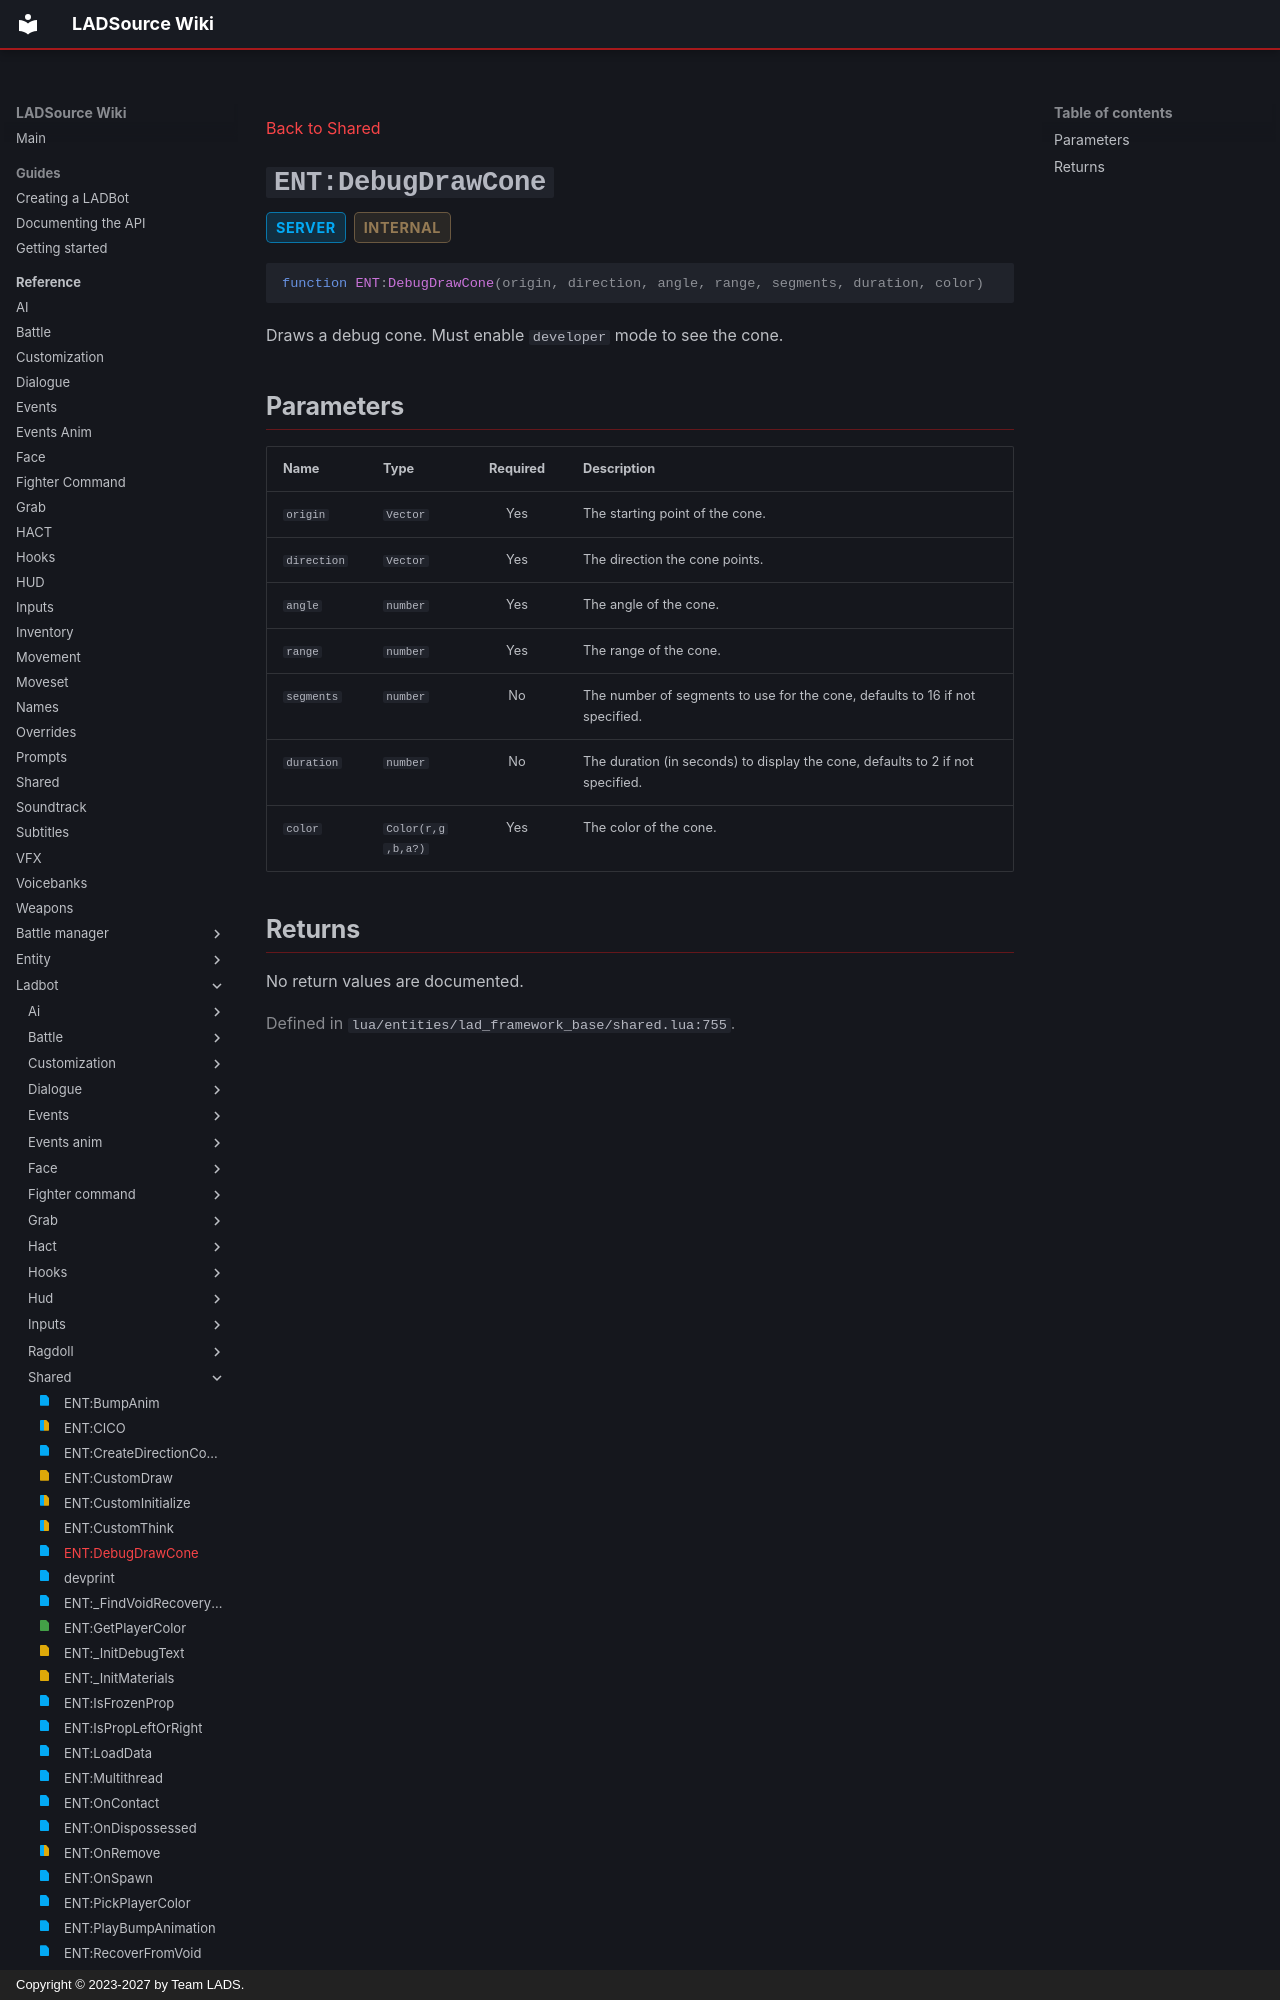

repository: Team-LAD-S/LADSource-Docs · page: reference/ladbot/shared/debug-draw-cone/index.html · generator: mkdocs · copyright: Copyright © 2023-2027 by Team LADS.

---
title: "ENT:DebugDrawCone"
status: realm-server
---

[Back to Shared](index.md)

<a id="ent-debugdrawcone"></a>
# `ENT:DebugDrawCone` { .api-method-title }

<div class="api-badges"><span class="api-badge api-badge--server">server</span><span class="api-badge api-badge--internal">internal</span></div>

<div class="api-signature" markdown>

```lua
function ENT:DebugDrawCone(origin, direction, angle, range, segments, duration, color)
```

</div>

Draws a debug cone. Must enable `developer` mode to see the cone.

## Parameters

<div class="api-parameter-table" markdown>

| Name | Type | Required | Description |
| --- | --- | :---: | --- |
| `origin` | `Vector` | Yes | The starting point of the cone. |
| `direction` | `Vector` | Yes | The direction the cone points. |
| `angle` | `number` | Yes | The angle of the cone. |
| `range` | `number` | Yes | The range of the cone. |
| `segments` | `number` | No | The number of segments to use for the cone, defaults to 16 if not specified. |
| `duration` | `number` | No | The duration (in seconds) to display the cone, defaults to 2 if not specified. |
| `color` | `Color(r,g,b,a?)` | Yes | The color of the cone. |

</div>
